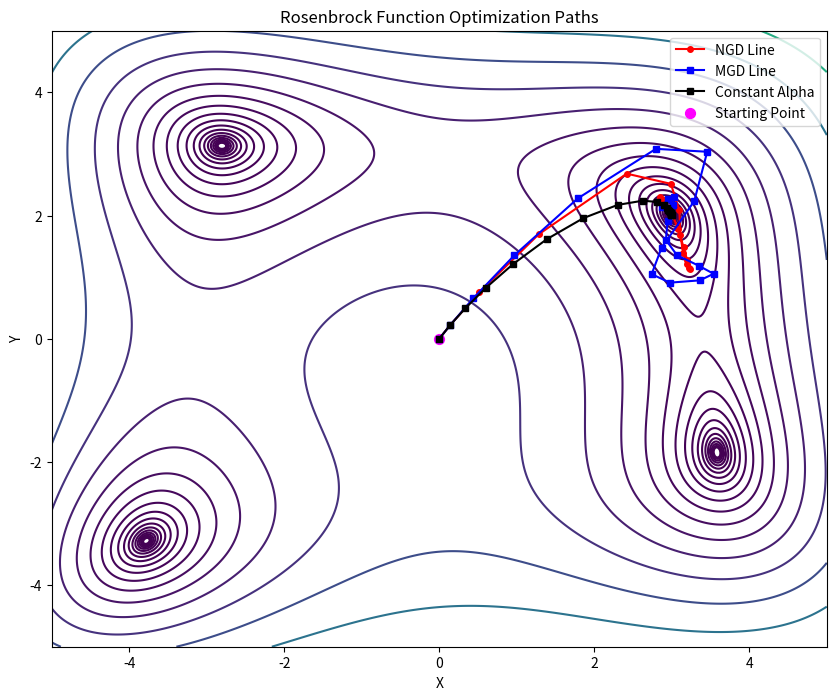

Recreate this plot in Python.
# Title: Optimization on the Himmelblau Function using Different Gradient Descent Variants
# This code performs optimization on the Himmelblau function using three different variants of gradient descent:
# - NGD (Nesterov's Accelerated Gradient Descent)
# - MGD (Momentum Gradient Descent)
# - Constant Alpha Gradient Descent

#------------------------------------------------------------------------------------------------------- 
# Key Components:
# - Himmelblau Function:
#   Defines the Himmelblau function as a multi-variable function with two variables, x and y.
#   The function is commonly used for testing optimization algorithms.
# - Gradient Calculation:
#   Implements the gradient of the Himmelblau function which is used to guide each optimization step.

#------------------------------------------------------------------------------------------------------- 
# - Contour Plot Setup:
#   Uses numpy's linspace and meshgrid to create a grid of points representing the 2D domain of the Himmelblau function.
#   The contour plot will visually display the optimization landscape.

#------------------------------------------------------------------------------------------------------- 
# - Optimization Methods:
#   * **NGD (Nesterov's Accelerated Gradient Descent)**:
#     - Combines momentum and a lookahead step to improve convergence speed and stability.
#     - The position is updated using the momentum term which is updated based on the "lookahead" point.
#   * **MGD (Momentum Gradient Descent)**:
#     - Uses a moving average of past gradients to update the current position.
#     - The momentum term helps smooth the optimization trajectory, improving convergence.
#   * **Constant Alpha Gradient Descent**:
#     - A standard gradient descent method with a fixed learning rate (alpha).
#     - Updates the position directly based on the gradient without momentum or lookahead.

#------------------------------------------------------------------------------------------------------- 
# - Initialization:
#   * `current_pos` initializes the starting position of the optimization process.
#   * The momentum variables (`velocity_ngd`, `velocity_mgd`) are initialized to zero.

# - Optimization Loop:
#   * For each variant, the optimization runs for 20 iterations, updating the position and calculating the new gradient.
#   * For NGD, the momentum is updated based on a lookahead position.
#   * For MGD, the momentum is updated based on the previous gradient.
#   * For Constant Alpha, the position is updated directly using the gradient and a fixed learning rate.

#------------------------------------------------------------------------------------------------------- 

# - Visualization:
#   * The code generates a contour plot showing the function's landscape.
#   * It then plots the optimization paths for all three methods (NGD, MGD, and Constant Alpha) to visualize how each method converges to the minimum.
#   * The paths of each method are marked with different colors and symbols to distinguish between them.
#   * The starting point (0,0) is marked in magenta for clarity.

# Final Output:
# - A plot showing the contour of the Himmelblau function and the optimization paths taken by each method.
# - The plot visually demonstrates the convergence behavior of Nesterov's Accelerated Gradient Descent, Momentum Gradient Descent, and Constant Alpha Gradient Descent.




#------------------------------------------------------------------------------------------------------- 
# Code begins below:


import numpy as np
import matplotlib.pyplot as plt


def Himmelblau_Function(point):
    x, y = point
    return (x**2 + y - 11)**2 + (x + y**2 - 7)**2


def Himmelblau_Function_gradient(point):
    x, y = point
    df_dx = 2 * (x**2 + y - 11) * 2 * x + 2 * (x + y**2 - 7)
    df_dy = 2 * (x**2 + y - 11) + 2 * (x + y**2 - 7) * 2 * y
    return np.array([df_dx, df_dy])


x = np.linspace(-5, 5, 500)
y = np.linspace(-5, 5, 500)
X, Y = np.meshgrid(x, y)
Z = Himmelblau_Function([X, Y])

current_pos = np.array([0, 0])
NGD_line = [current_pos.copy()]
velocity_ngd = np.array([0, 0])

for _ in range(20):
    learning_rate = 0.01
    gamma = 0.75

    x_lookahead = current_pos - gamma * velocity_ngd

    gradient = Himmelblau_Function_gradient(x_lookahead)

    velocity_ngd = velocity_ngd + learning_rate * gradient

    current_pos = current_pos - velocity_ngd

    NGD_line.append(current_pos.copy())

current_pos2 = np.array([0, 0])
MGD_line = [current_pos2.copy()]
velocity_mgd = np.array([0.0, 0.0])

for _ in range(20):
    learning_rate = 0.01
    gamma = 0.75

    gradient = Himmelblau_Function_gradient(current_pos2)

    velocity_mgd = gamma * velocity_mgd + learning_rate * gradient

    current_pos2 = current_pos2 - velocity_mgd

    MGD_line.append(current_pos2.copy())

current_pos1 = np.array([0, 0])
constant_alpha_line = [current_pos1.copy()]

for _ in range(20):
    gradient = Himmelblau_Function_gradient(current_pos1)

    learning_rate = 0.01

    current_pos1 = current_pos1 - learning_rate * gradient
    constant_alpha_line.append(current_pos1.copy())

plt.figure(figsize=(10, 8))

plt.contour(X, Y, Z, levels=np.logspace(-1, 3, 20), cmap='viridis')

NGD_line = np.array(NGD_line)
MGD_line = np.array(MGD_line)
constant_alpha_line = np.array(constant_alpha_line)

plt.plot(NGD_line[:, 0], NGD_line[:, 1], 'r-o',
         label='NGD Line', markersize=4)

plt.plot(MGD_line[:, 0], MGD_line[:, 1],
         'b-s', label='MGD Line', markersize=4)

plt.plot(constant_alpha_line[:, 0], constant_alpha_line[:,
         1], 'k-s', label='Constant Alpha', markersize=4)

plt.scatter(0, 0, color='magenta', s=50, label='Starting Point')

plt.xlabel('X')
plt.ylabel('Y')
plt.title('Rosenbrock Function Optimization Paths')
plt.legend()
plt.show()
